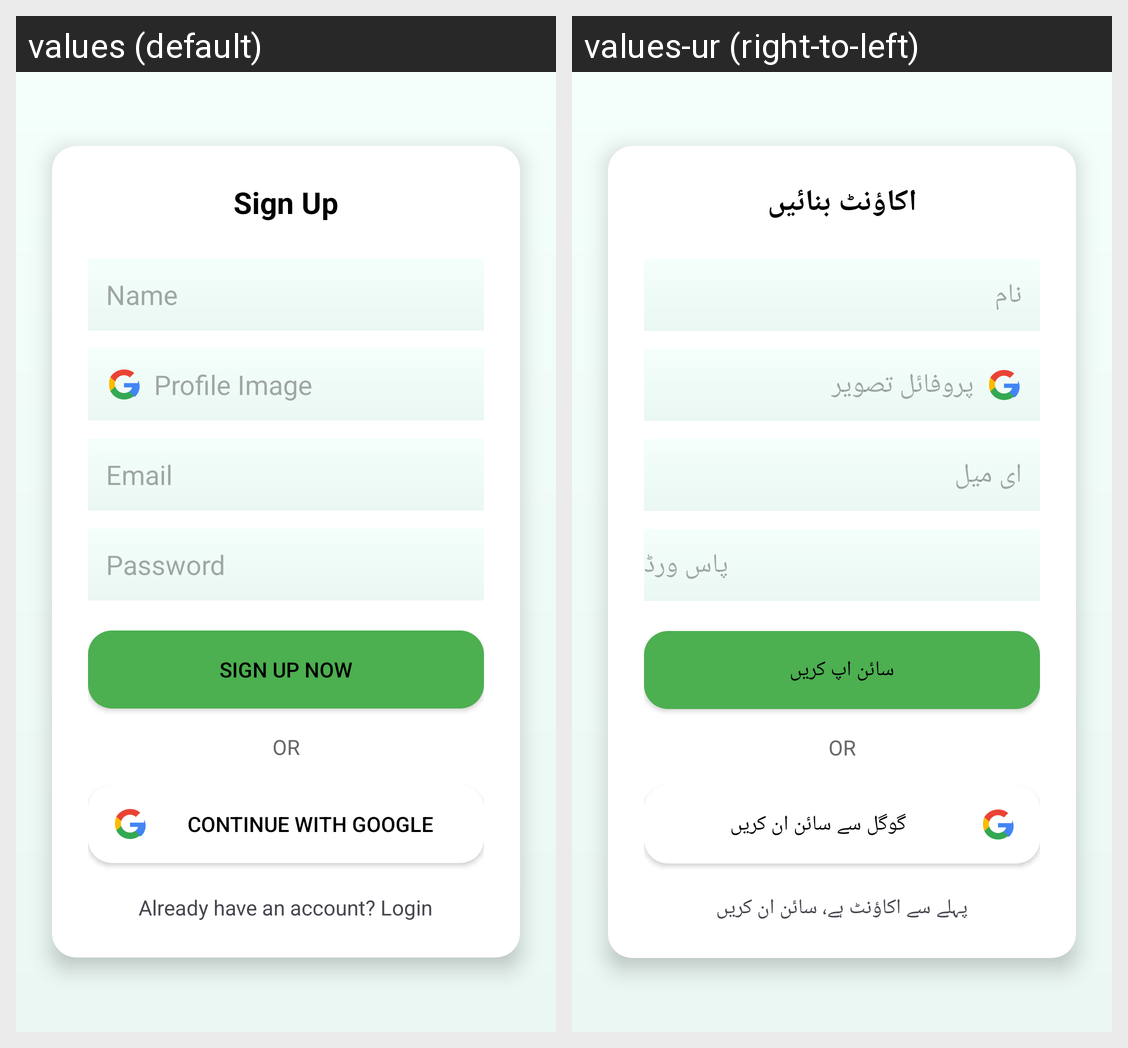

This grid shows one Android layout under two languages. Give, for every string resource on the screen, its name, the default text and each shown locale's text.
Android screen res/layout/seller_signup.xml rendered under 2 locales, left to right: values (default), values-ur (right-to-left). Device: Nexus 5 (rendered at 1080×1920; each locale shown at half size, 540×960, under a caption strip naming it); theme Theme.VillageToCityReseilingApp.
Strings drawn on this screen, with the default value and each locale's value (text and hints the layout hard-codes, and strings that could not be matched under every locale, appear in the picture but are not listed):

signup
  values: Sign Up
  values-ur: اکاؤنٹ بنائیں

name
  values: Name
  values-ur: نام

profile_image
  values: Profile Image
  values-ur: پروفائل تصویر

email
  values: Email
  values-ur: ای میل

password
  values: Password
  values-ur: پاس ورڈ

signup_now
  values: Sign Up Now
  values-ur: سائن اپ کریں

google_login
  values: Continue with Google
  values-ur: گوگل سے سائن ان کریں

have_account
  values: Already have an account? Login
  values-ur: پہلے سے اکاؤنٹ ہے، سائن ان کریں
